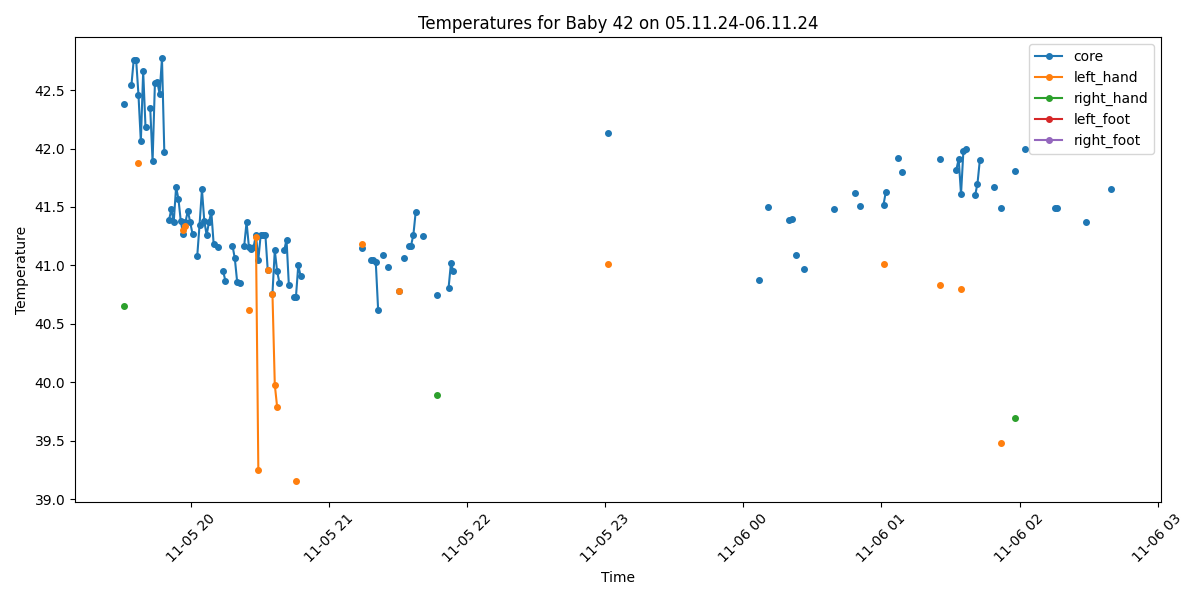

Data behind this chart, as committed beside it:
Process, Image Path, core, left_hand, right_hand, left_foot, right_foot, limbs_avg, core_minus_limbs, diagnosis
False, /data/uabcvmsc/shared/newborn/42/05.11.2…, , , , , , , , 
False, /data/uabcvmsc/shared/newborn/42/05.11.2…, , , , , , , , 
False, /data/uabcvmsc/shared/newborn/42/05.11.2…, , , , , , , , 
True, /data/uabcvmsc/shared/newborn/42/05.11.2…, 42.38, , 40.65, , , 40.65, 1.73, Fever
False, /data/uabcvmsc/shared/newborn/42/05.11.2…, , , , , , , , 
False, /data/uabcvmsc/shared/newborn/42/05.11.2…, , , , , , , , 
True, /data/uabcvmsc/shared/newborn/42/05.11.2…, 42.54, , , , , , , Fever
True, /data/uabcvmsc/shared/newborn/42/05.11.2…, 42.76, , , , , , , Fever
True, /data/uabcvmsc/shared/newborn/42/05.11.2…, 42.76, , , , , , , Fever
True, /data/uabcvmsc/shared/newborn/42/05.11.2…, 42.46, 41.88, , , , 41.88, 0.58, Fever
True, /data/uabcvmsc/shared/newborn/42/05.11.2…, 42.06, , , , , , , Fever
True, /data/uabcvmsc/shared/newborn/42/05.11.2…, 42.66, , , , , , , Fever
True, /data/uabcvmsc/shared/newborn/42/05.11.2…, 42.18, , , , , , , Fever
False, /data/uabcvmsc/shared/newborn/42/05.11.2…, , , , , , , , 
True, /data/uabcvmsc/shared/newborn/42/05.11.2…, 42.35, , , , , , , Fever
True, /data/uabcvmsc/shared/newborn/42/05.11.2…, 41.89, , , , , , , Fever
True, /data/uabcvmsc/shared/newborn/42/05.11.2…, 42.56, , , , , , , Fever
True, /data/uabcvmsc/shared/newborn/42/05.11.2…, 42.57, , , , , , , Fever
True, /data/uabcvmsc/shared/newborn/42/05.11.2…, 42.47, , , , , , , Fever
True, /data/uabcvmsc/shared/newborn/42/05.11.2…, 42.77, , , , , , , Fever
True, /data/uabcvmsc/shared/newborn/42/05.11.2…, 41.97, , , , , , , Fever
False, /data/uabcvmsc/shared/newborn/42/05.11.2…, , , , , , , , 
True, /data/uabcvmsc/shared/newborn/42/05.11.2…, 41.39, , , , , , , Fever
True, /data/uabcvmsc/shared/newborn/42/05.11.2…, 41.48, , , , , , , Fever
True, /data/uabcvmsc/shared/newborn/42/05.11.2…, 41.37, , , , , , , Fever
True, /data/uabcvmsc/shared/newborn/42/05.11.2…, 41.67, , , , , , , Fever
True, /data/uabcvmsc/shared/newborn/42/05.11.2…, 41.57, , , , , , , Fever
True, /data/uabcvmsc/shared/newborn/42/05.11.2…, 41.38, , , , , , , Fever
True, /data/uabcvmsc/shared/newborn/42/05.11.2…, 41.27, 41.3, , , , 41.3, -0.03, Fever
True, /data/uabcvmsc/shared/newborn/42/05.11.2…, 41.37, 41.34, , , , 41.34, 0.03, Fever
True, /data/uabcvmsc/shared/newborn/42/05.11.2…, 41.47, , , , , , , Fever
True, /data/uabcvmsc/shared/newborn/42/05.11.2…, 41.37, , , , , , , Fever
True, /data/uabcvmsc/shared/newborn/42/05.11.2…, 41.27, , , , , , , Fever
False, /data/uabcvmsc/shared/newborn/42/05.11.2…, , , , , , , , 
True, /data/uabcvmsc/shared/newborn/42/05.11.2…, 41.08, , , , , , , Fever
True, /data/uabcvmsc/shared/newborn/42/05.11.2…, 41.35, , , , , , , Fever
True, /data/uabcvmsc/shared/newborn/42/05.11.2…, 41.65, , , , , , , Fever
True, /data/uabcvmsc/shared/newborn/42/05.11.2…, 41.38, , , , , , , Fever
True, /data/uabcvmsc/shared/newborn/42/05.11.2…, 41.26, , , , , , , Fever
True, /data/uabcvmsc/shared/newborn/42/05.11.2…, 41.37, , , , , , , Fever
True, /data/uabcvmsc/shared/newborn/42/05.11.2…, 41.46, , , , , , , Fever
True, /data/uabcvmsc/shared/newborn/42/05.11.2…, 41.18, , , , , , , Fever
False, /data/uabcvmsc/shared/newborn/42/05.11.2…, , , , , , , , 
True, /data/uabcvmsc/shared/newborn/42/05.11.2…, 41.16, , , , , , , Fever
False, /data/uabcvmsc/shared/newborn/42/05.11.2…, , , , , , , , 
True, /data/uabcvmsc/shared/newborn/42/05.11.2…, 40.95, , , , , , , Fever
True, /data/uabcvmsc/shared/newborn/42/05.11.2…, 40.87, , , , , , , Fever
False, /data/uabcvmsc/shared/newborn/42/05.11.2…, , , , , , , , 
False, /data/uabcvmsc/shared/newborn/42/05.11.2…, , , , , , , , 
True, /data/uabcvmsc/shared/newborn/42/05.11.2…, 41.17, , , , , , , Fever
True, /data/uabcvmsc/shared/newborn/42/05.11.2…, 41.06, , , , , , , Fever
True, /data/uabcvmsc/shared/newborn/42/05.11.2…, 40.86, , , , , , , Fever
True, /data/uabcvmsc/shared/newborn/42/05.11.2…, 40.85, , , , , , , Fever
False, /data/uabcvmsc/shared/newborn/42/05.11.2…, , , , , , , , 
True, /data/uabcvmsc/shared/newborn/42/05.11.2…, 41.17, , , , , , , Fever
True, /data/uabcvmsc/shared/newborn/42/05.11.2…, 41.37, , , , , , , Fever
True, /data/uabcvmsc/shared/newborn/42/05.11.2…, 41.16, 40.62, , , , 40.62, 0.54, Fever
True, /data/uabcvmsc/shared/newborn/42/05.11.2…, 41.14, , , , , , , Fever
True, /data/uabcvmsc/shared/newborn/42/05.11.2…, 41.16, , , , , , , Fever
True, /data/uabcvmsc/shared/newborn/42/05.11.2…, 41.26, 41.24, , , , 41.24, 0.02, Fever
... 440 more rows
